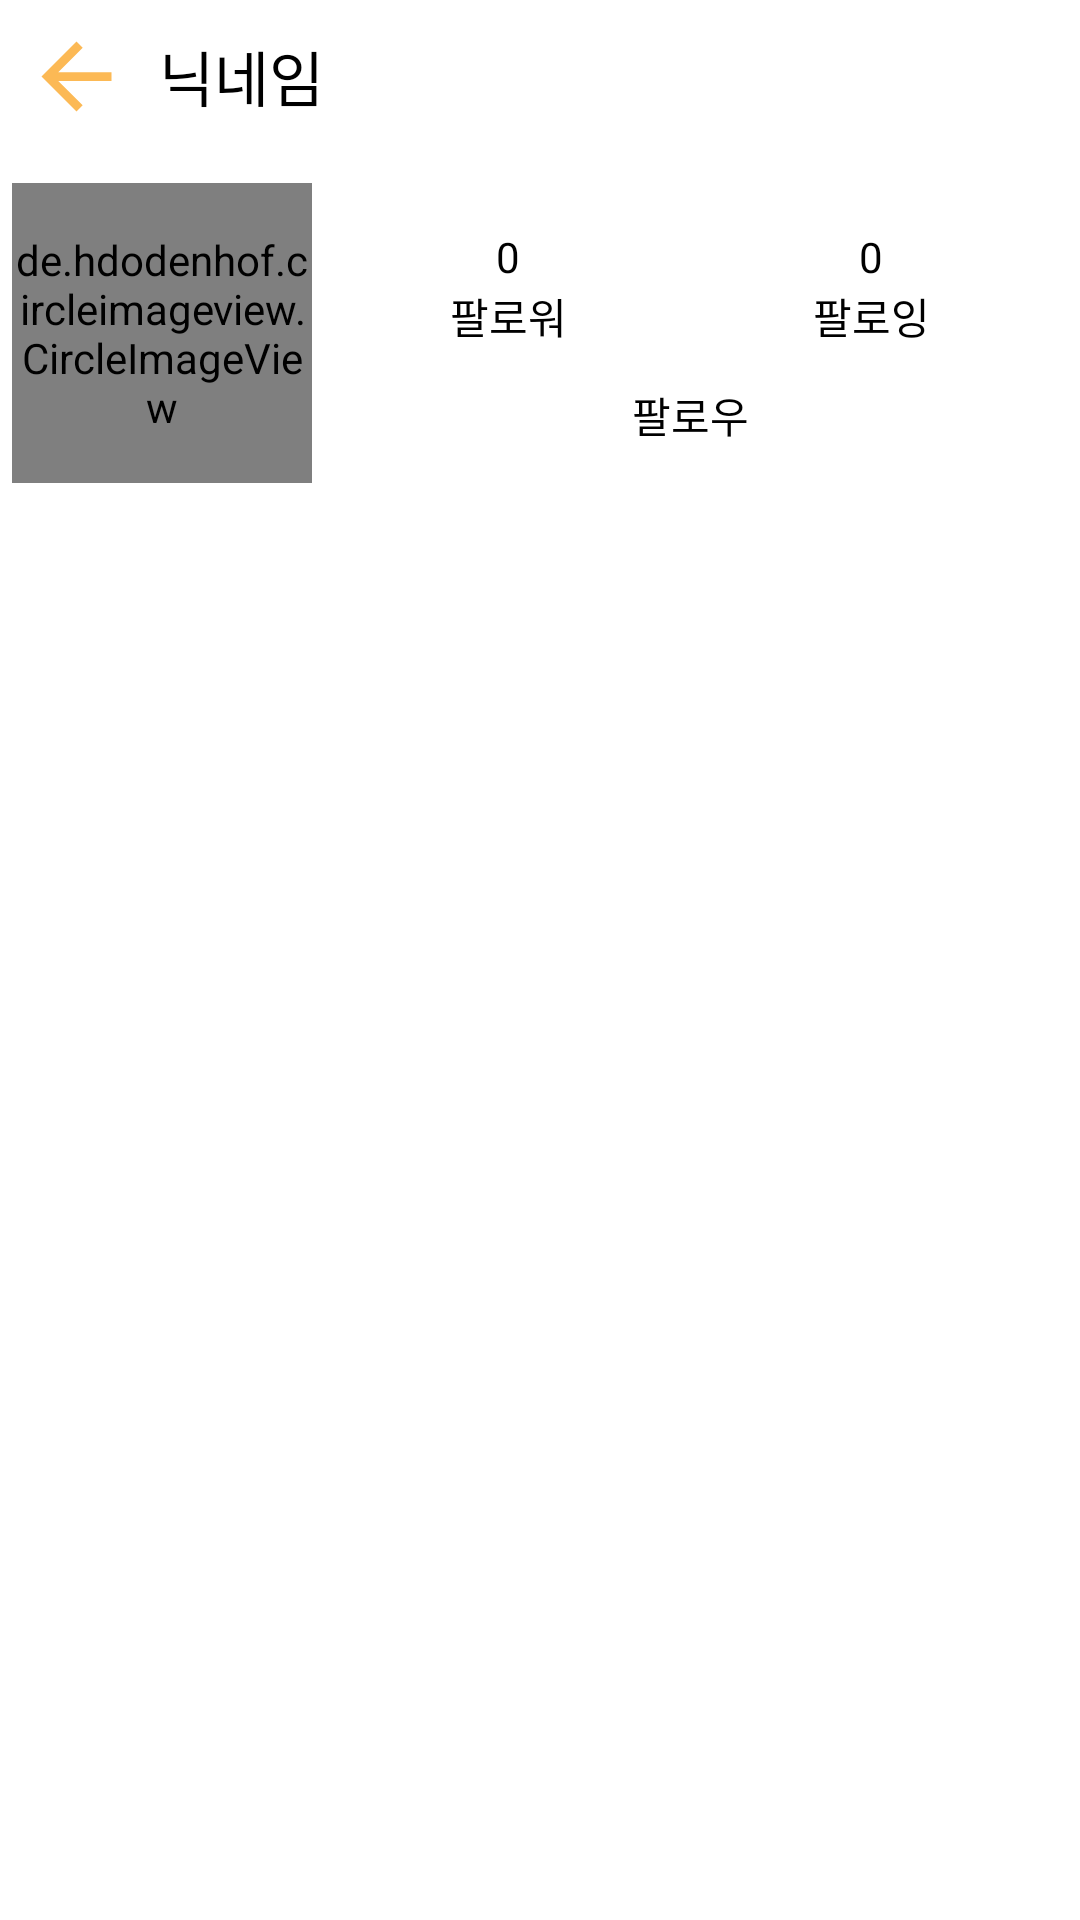

Reconstruct the res/layout file that produces this screen, plus the resources it refers to.
<!-- AndroidManifest.xml: application theme Theme.AppCompat.NoActionBar -->
<!-- res/layout/activity_your_gallery.xml -->
<?xml version="1.0" encoding="utf-8"?>
<LinearLayout xmlns:android="http://schemas.android.com/apk/res/android"
    xmlns:app="http://schemas.android.com/apk/res-auto"
    xmlns:tools="http://schemas.android.com/tools"
    android:layout_width="match_parent"
    android:layout_height="match_parent"
    android:orientation="vertical"
    android:background="#ffffff"
    tools:context=".YourGallery">

    <LinearLayout
        android:layout_width="match_parent"
        android:layout_height="wrap_content"
        android:padding="8dp">

        <ImageView
            android:id="@+id/your_back"
            android:layout_width="35dp"
            android:layout_height="35dp"
            android:src="@drawable/ic_baseline_arrow_back_24"
            android:clickable="true"
            android:layout_gravity="center"/>

        <TextView
            android:layout_marginLeft="10dp"
            android:id="@+id/your_id"
            android:layout_width="match_parent"
            android:layout_height="wrap_content"
            android:layout_gravity="center"
            android:textColor="#000000"
            android:text="닉네임"
            android:textSize="20dp" />


    </LinearLayout>

    <LinearLayout
        android:background="@drawable/itemborder"
        android:layout_width="match_parent"
        android:layout_height="wrap_content"
        android:paddingBottom="12dp"
        android:orientation="vertical">

        <LinearLayout
            android:layout_width="match_parent"
            android:layout_height="wrap_content"
            android:layout_marginTop="10dp"
            android:layout_marginHorizontal="4dp"
            android:orientation="horizontal">


            <LinearLayout
                android:layout_width="wrap_content"
                android:layout_height="wrap_content">

                <de.hdodenhof.circleimageview.CircleImageView
                    android:id="@+id/profile"
                    android:layout_width="100dp"
                    android:layout_height="100dp"
                    android:src="@drawable/mypageimage"/>
            </LinearLayout>

            <LinearLayout
                android:layout_width="match_parent"
                android:layout_height="match_parent"
                android:paddingLeft="5dp"
                android:paddingTop="5dp"
                android:paddingRight="5dp"
                android:layout_marginTop="10dp"
                android:layout_marginBottom="10dp"
                android:orientation="vertical"
                android:layout_gravity="center">

                <LinearLayout
                    android:layout_width="match_parent"
                    android:layout_height="match_parent"
                    android:orientation="horizontal"
                    android:layout_weight="1">
                    <LinearLayout
                        android:id="@+id/btn_fer"
                        android:layout_width="match_parent"
                        android:layout_height="wrap_content"
                        android:layout_marginLeft="40dp"
                        android:layout_marginRight="40dp"
                        android:layout_weight="1"
                        android:orientation="vertical">

                        <TextView
                            android:id="@+id/num_follower"
                            android:layout_width="match_parent"
                            android:layout_height="wrap_content"
                            android:gravity="center"
                            android:textColor="#000000"
                            android:text="0" />

                        <TextView
                            android:layout_width="match_parent"
                            android:layout_height="wrap_content"
                            android:gravity="center"
                            android:textColor="#000000"
                            android:text="팔로워" />

                    </LinearLayout>

                    <LinearLayout
                        android:id="@+id/btn_fing"
                        android:layout_width="match_parent"
                        android:layout_height="wrap_content"
                        android:layout_marginLeft="40dp"
                        android:layout_marginRight="40dp"
                        android:layout_weight="1"
                        android:orientation="vertical">

                        <TextView
                            android:id="@+id/num_following"
                            android:layout_width="match_parent"
                            android:layout_height="wrap_content"
                            android:gravity="center"
                            android:textColor="#000000"
                            android:text="0" />

                        <TextView
                            android:layout_width="match_parent"
                            android:layout_height="wrap_content"
                            android:gravity="center"
                            android:textColor="#000000"
                            android:text="팔로잉" />

                    </LinearLayout>
                </LinearLayout>

                <Button
                    android:id="@+id/apply_f"
                    android:layout_width="match_parent"
                    android:layout_height="match_parent"
                    android:background="@drawable/follow_btn1"
                    android:textColor="#000000"
                    android:layout_weight="2"
                    android:text="팔로우"/>

            </LinearLayout>
        </LinearLayout>



    </LinearLayout>



    <androidx.recyclerview.widget.RecyclerView
        android:id="@+id/your_recyclerview"
        android:layout_width="match_parent"
        android:layout_height="match_parent" />
</LinearLayout>
<!-- resources referenced by this layout -->
<resources>
  <!-- drawable ic_baseline_arrow_back_24 (drawable-v24) -->
  <vector xmlns:android="http://schemas.android.com/apk/res/android"
      android:width="24dp"
      android:height="24dp"
      android:viewportWidth="24"
      android:viewportHeight="24"
      android:autoMirrored="true">
    <path
        android:fillColor="#FCB955"
        android:pathData="M20,11H7.83l5.59,-5.59L12,4l-8,8 8,8 1.41,-1.41L7.83,13H20v-2z"/>
  </vector>
</resources>
